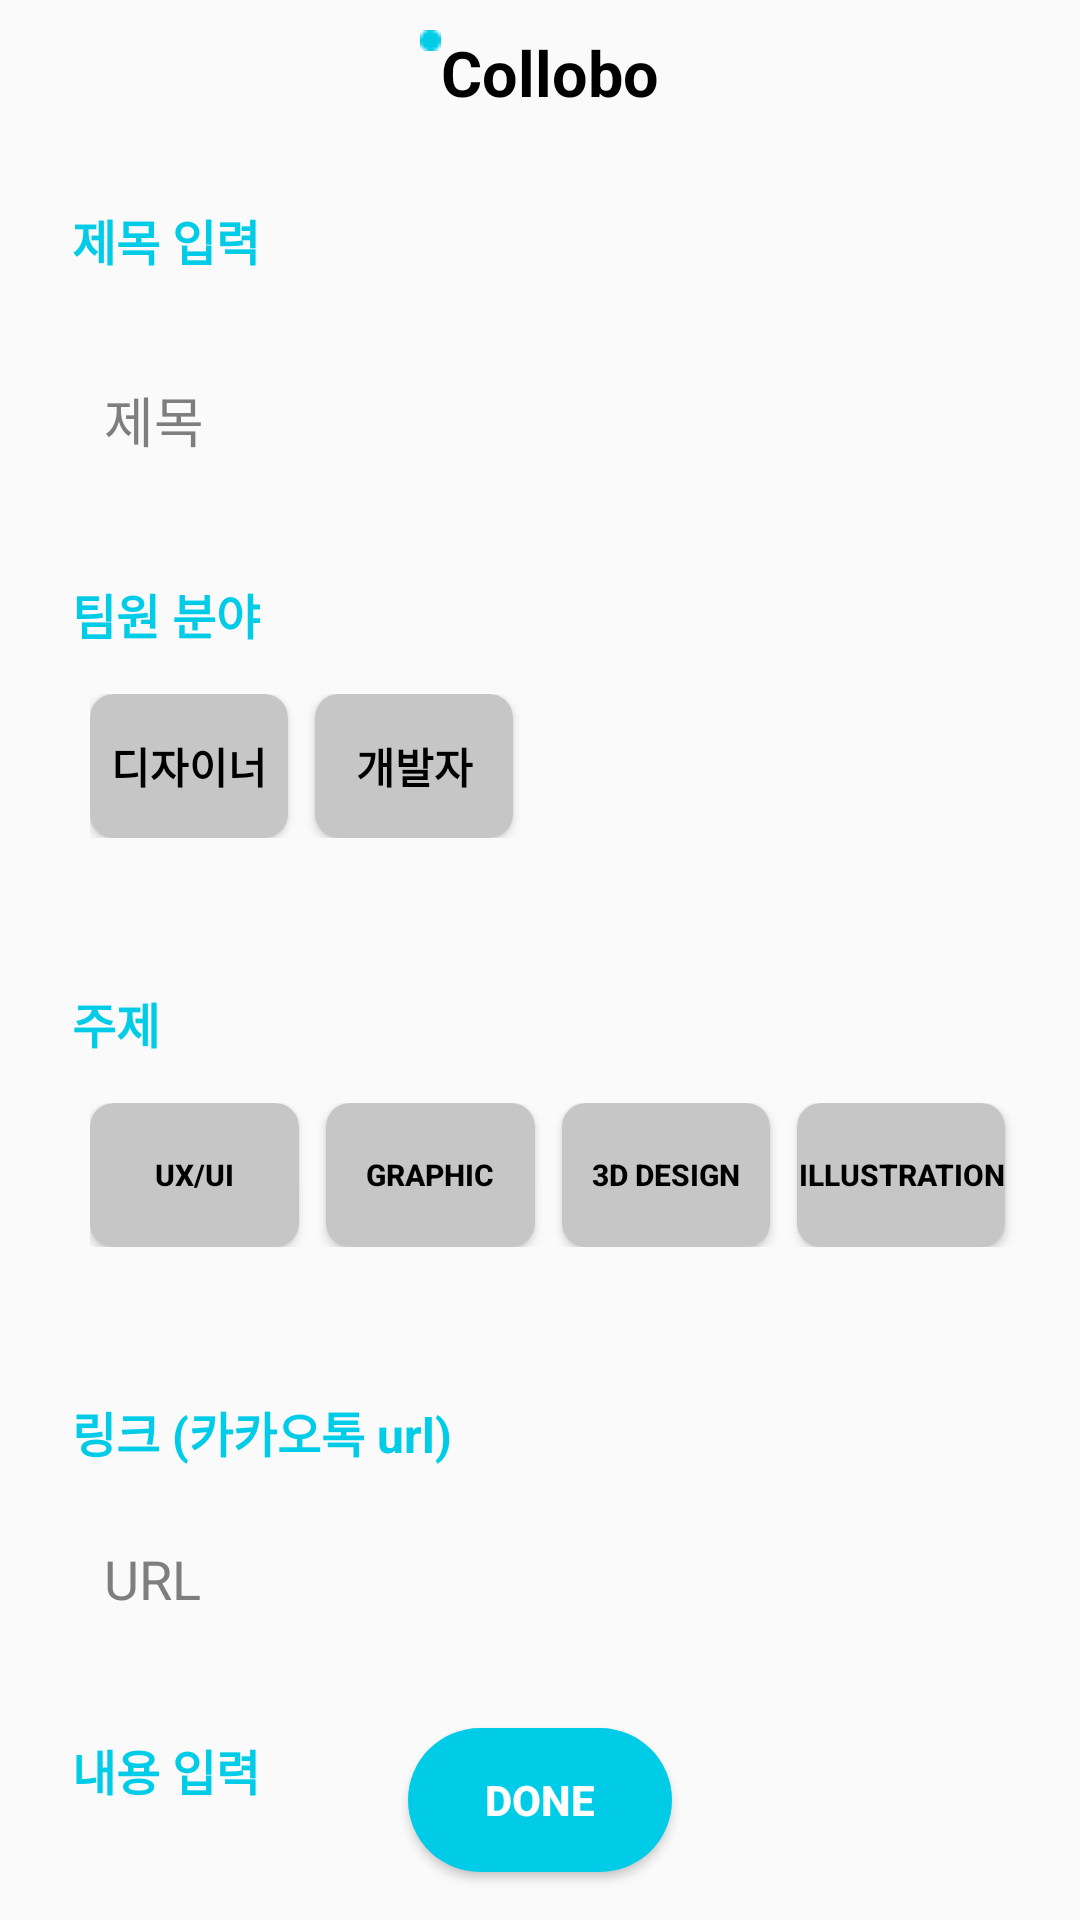

Here is an Android app screen rendered from its layout file. Give the layout XML and the strings, colors and styles it references.
<!-- AndroidManifest.xml: application theme AppTheme -->
<!-- res/layout/activity_team_write.xml -->
<?xml version="1.0" encoding="utf-8"?>
<RelativeLayout xmlns:android="http://schemas.android.com/apk/res/android"
    android:layout_width="match_parent"
    android:layout_height="match_parent"
    android:paddingLeft="16dp"
    android:paddingRight="16dp">
    <ScrollView
        android:layout_width="match_parent"
        android:layout_height="match_parent"
        android:scrollbars="none"
        android:gravity="center">
        <LinearLayout
            android:layout_width="match_parent"
            android:layout_height="wrap_content">
            <LinearLayout
                android:layout_width="match_parent"
                android:layout_height="wrap_content"
                android:orientation="vertical">

                
                <LinearLayout
                    android:layout_width="match_parent"
                    android:layout_height="wrap_content"
                    android:layout_gravity="center"
                    android:paddingTop="10dp"
                    android:gravity="center"
                    android:layout_weight="1">
                    <ImageView
                        android:layout_width="wrap_content"
                        android:layout_height="wrap_content"
                        android:src="@drawable/image_team_dot"
                        android:layout_gravity="top" />
                    <TextView
                        android:layout_width="wrap_content"
                        android:layout_height="wrap_content"
                        android:textColor="@color/black"
                        android:textSize="21sp"
                        android:textStyle="bold"
                        android:text="Collobo" />
                </LinearLayout>

                
                

                
                <LinearLayout
                    android:layout_width="match_parent"
                    android:layout_height="wrap_content"
                    android:layout_marginBottom="10dp"
                    android:orientation="horizontal">

                    <TextView
                        android:layout_width="wrap_content"
                        android:layout_height="wrap_content"
                        android:layout_marginTop="30dp"
                        android:layout_marginLeft="8dp"
                        android:layout_marginBottom="15dp"
                        android:text="제목 입력"
                        android:textColor="@color/maincolor"
                        android:textSize="16sp"
                        android:textStyle="bold" />
                </LinearLayout>
                <EditText
                    android:id="@+id/editTextTitle"
                    android:layout_width="match_parent"
                    android:layout_height="wrap_content"
                    android:layout_marginBottom="30dp"
                    android:background="@drawable/team_write_background"
                    android:hint="  제목"
                    android:inputType="text"
                    android:padding="10dp"
                    android:textColorHint="#7E7E7E" />

                <TextView
                    android:layout_width="wrap_content"
                    android:layout_height="wrap_content"
                    android:layout_marginLeft="8dp"
                    android:layout_marginBottom="15dp"
                    android:text="팀원 분야"
                    android:textColor="@color/maincolor"
                    android:textSize="16sp"
                    android:textStyle="bold" />

                <LinearLayout
                    android:layout_width="match_parent"
                    android:layout_height="wrap_content"
                    android:orientation="horizontal"
                    android:layout_marginLeft="14dp"
                    android:layout_marginRight="14dp"
                    android:layout_marginBottom="50dp">

                    <Button
                        android:id="@+id/designerButton"
                        android:layout_width="match_parent"
                        android:layout_height="wrap_content"
                        android:text="디자이너"
                        android:textColor="@android:color/black"
                        android:layout_weight="1"
                        android:textStyle="bold"
                        android:textSize="14sp"
                        android:background="@drawable/unselected_button_background"
                        android:layout_marginRight="9dp"/>

                    <Button
                        android:id="@+id/developerButton"
                        android:layout_width="match_parent"
                        android:layout_height="wrap_content"
                        android:textColor="@android:color/black"
                        android:layout_weight="1"
                        android:textStyle="bold"
                        android:textSize="14sp"
                        android:background="@drawable/unselected_button_background"
                        android:layout_marginRight="9dp"
                        android:text="개발자"/>

                    <LinearLayout
                        android:layout_width="match_parent"
                        android:layout_height="0dp"
                        android:layout_marginRight="9dp"
                        android:layout_weight="1"/>
                    <LinearLayout
                        android:layout_width="match_parent"
                        android:layout_height="0dp"
                        android:layout_weight="1"/>
                </LinearLayout>

                
                <TextView
                    android:layout_width="wrap_content"
                    android:layout_height="wrap_content"
                    android:text="주제"
                    android:layout_marginLeft="8dp"
                    android:layout_marginBottom="15dp"
                    android:textColor="@color/maincolor"
                    android:textSize="16sp"
                    android:textStyle="bold"/>

                
                <LinearLayout
                    android:layout_width="match_parent"
                    android:layout_height="wrap_content"
                    android:layout_marginLeft="14dp"
                    android:layout_marginBottom="50dp"
                    android:orientation="horizontal">

                    <Button
                        android:id="@+id/uxUiButton"
                        android:layout_width="match_parent"
                        android:layout_height="match_parent"
                        android:text="UX/UI"
                        android:textColor="@android:color/black"
                        android:layout_weight="1"
                        android:textStyle="bold"
                        android:textSize="10sp"
                        android:background="@drawable/unselected_button_background"
                        android:layout_marginRight="9dp"/>


                    <Button
                        android:id="@+id/mediaButton"
                        android:layout_width="match_parent"
                        android:layout_height="match_parent"
                        android:text="Graphic"
                        android:textColor="@android:color/black"
                        android:layout_weight="1"
                        android:textStyle="bold"
                        android:textSize="10sp"
                        android:background="@drawable/unselected_button_background"
                        android:layout_marginRight="9dp"/>

                    <Button
                        android:id="@+id/contestButton"
                        android:layout_width="match_parent"
                        android:layout_height="match_parent"
                        android:text="3D DESIGN"
                        android:textColor="@android:color/black"
                        android:layout_weight="1"
                        android:textStyle="bold"
                        android:textSize="10sp"
                        android:background="@drawable/unselected_button_background"
                        android:layout_marginRight="9dp"/>

                    <Button
                        android:id="@+id/illustrationButton"
                        android:layout_width="match_parent"
                        android:layout_height="match_parent"
                        android:text="ILLUSTRATION"
                        android:textColor="@android:color/black"
                        android:layout_weight="1"
                        android:textStyle="bold"
                        android:textSize="10sp"
                        android:background="@drawable/unselected_button_background"
                        android:layout_marginRight="9dp"/>
                </LinearLayout>

                

                
                <TextView
                    android:layout_width="wrap_content"
                    android:layout_height="wrap_content"
                    android:layout_marginLeft="8dp"
                    android:layout_marginBottom="15dp"
                    android:text="링크 (카카오톡 url)"
                    android:textColor="@color/maincolor"
                    android:textSize="16sp"
                    android:textStyle="bold" />

                <EditText
                    android:id="@+id/editURL"
                    android:layout_width="match_parent"
                    android:layout_height="wrap_content"
                    android:layout_marginBottom="30dp"
                    android:background="@drawable/team_write_background"
                    android:hint="  URL"
                    android:inputType="text"
                    android:padding="10dp"
                    android:textColorHint="#7E7E7E" />

                <LinearLayout
                    android:layout_width="match_parent"
                    android:layout_height="wrap_content"
                    android:layout_marginBottom="10dp"
                    android:orientation="horizontal">

                    <TextView
                        android:layout_width="wrap_content"
                        android:layout_height="wrap_content"
                        android:layout_marginLeft="8dp"
                        android:layout_marginBottom="15dp"
                        android:text="내용 입력"
                        android:textColor="@color/maincolor"
                        android:textSize="16sp"
                        android:textStyle="bold" />
                </LinearLayout>

                
                <EditText
                    android:id="@+id/editTextContent"
                    android:layout_width="match_parent"
                    android:layout_height="300dp"
                    android:layout_below="@id/editTextTitle"
                    android:hint="  내용을 입력하세요"
                    android:textColorHint="#9B9797"
                    android:gravity="top"
                    android:background="@drawable/team_write_background_2"
                    android:layout_marginBottom="16dp"
                    android:inputType="textMultiLine"
                    android:padding="10dp"
                    android:lines="5"/>

            </LinearLayout>
        </LinearLayout>
    </ScrollView>
    
    <Button
        android:id="@+id/buttonSubmit"
        android:layout_width="wrap_content"
        android:layout_height="wrap_content"
        android:layout_centerHorizontal="true"
        android:layout_alignParentBottom="true"
        android:layout_marginBottom="16dp"
        android:background="@drawable/team_write_done_button"
        android:text="DONE"
        android:textColor="@color/white"
        android:textStyle="bold"/>
</RelativeLayout>
<!-- resources referenced by this layout -->
<resources>
  <color name="black">#FF000000</color>
  <color name="maincolor">#00CCE8</color>
  <color name="white">#FFFFFFFF</color>
  <!-- drawable image_team_dot: png bitmap (drawable, 212 bytes) -->
  <!-- drawable team_write_done_button (drawable) -->
  <?xml version="1.0" encoding="utf-8"?>
  <shape xmlns:android="http://schemas.android.com/apk/res/android"
      android:shape="rectangle">
      <solid android:color="@color/maincolor" />
      <corners android:radius="50dp" />
  </shape>
  <!-- drawable unselected_button_background (drawable) -->
  <shape xmlns:android="http://schemas.android.com/apk/res/android">
      <solid android:color="#C6C6C6" />
      <corners android:radius="8dp" />
  </shape>
  <style name="AppTheme" parent="Theme.AppCompat.Light.NoActionBar">
          <item name="android:colorPrimary">@android:color/transparent</item>
          <item name="android:searchViewStyle">@style/MySearchViewStyle</item>
      </style>
  <style name="MySearchViewStyle" parent="Widget.AppCompat.SearchView">
          
          <item name="android:textColorHint">#FFFFFF</item>
          
          <item name="colorControlNormal">#FFFFFF</item>
          
          <item name="colorControlActivated">#FFFFFF</item>
      </style>
</resources>
